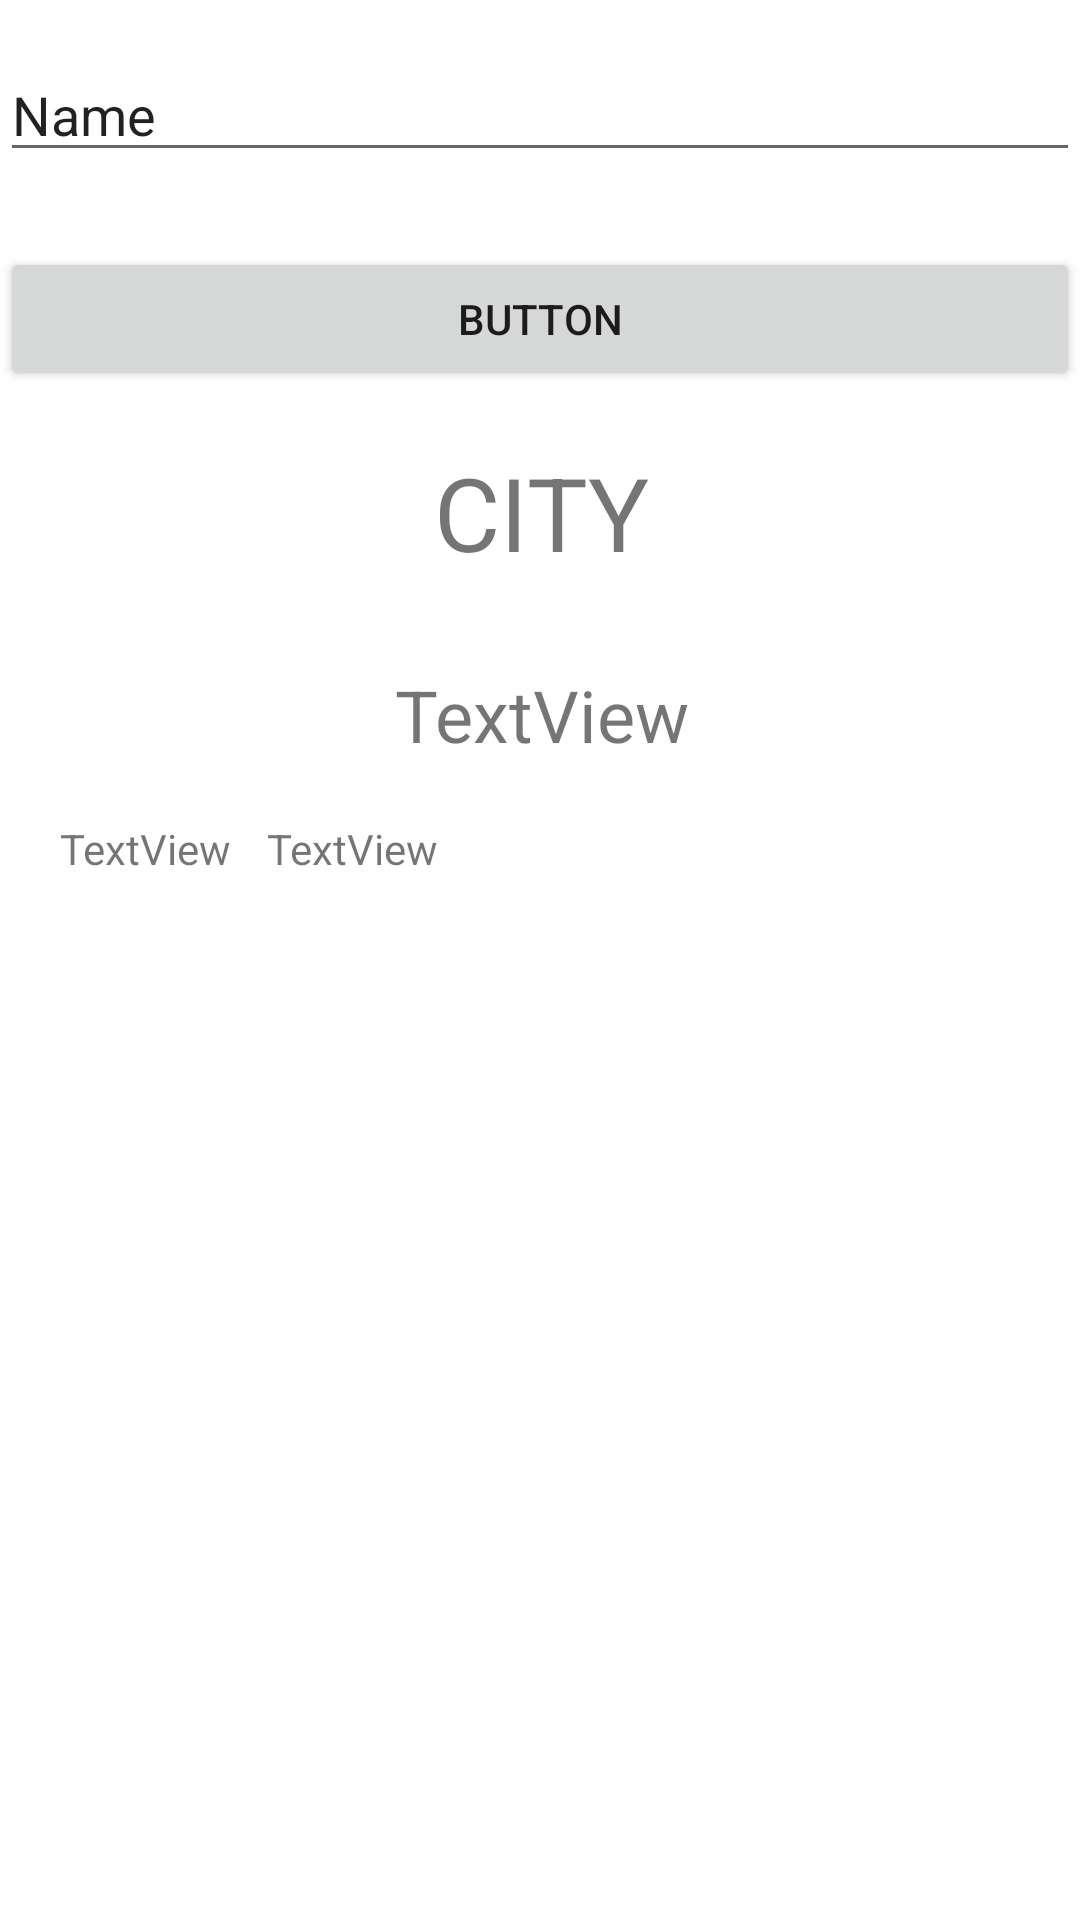

The Android layout XML behind this screen, and the referenced resources:
<!-- AndroidManifest.xml: application theme Theme.WeatherApiApp -->
<!-- res/layout/activity_main2.xml -->
<?xml version="1.0" encoding="utf-8"?>
<androidx.constraintlayout.widget.ConstraintLayout xmlns:android="http://schemas.android.com/apk/res/android"
    xmlns:app="http://schemas.android.com/apk/res-auto"
    xmlns:tools="http://schemas.android.com/tools"
    android:id="@+id/icon"
    android:layout_width="match_parent"
    android:layout_height="match_parent"
    tools:context=".MainActivity2">


  <EditText
      android:id="@+id/city_et"
      android:layout_width="wrap_content"
      android:layout_height="wrap_content"
      android:layout_marginTop="16dp"
      android:ems="18"
      android:inputType="textPersonName"
      android:text="Name"
      app:layout_constraintEnd_toEndOf="parent"
      app:layout_constraintStart_toStartOf="parent"
      app:layout_constraintTop_toTopOf="parent" />

  <Button
      android:id="@+id/submit"
      android:layout_width="0dp"
      android:layout_height="wrap_content"
      android:layout_marginTop="25dp"
      android:text="Button"
      app:layout_constraintEnd_toEndOf="@+id/city_et"
      app:layout_constraintStart_toStartOf="@+id/city_et"
      app:layout_constraintTop_toBottomOf="@+id/city_et" />

  <TextView
      android:id="@+id/name"
      android:layout_width="156dp"
      android:layout_height="57dp"
      android:layout_marginTop="12dp"
      android:gravity="center"
      android:text="CITY"
      android:textSize="34sp"
      app:layout_constraintEnd_toEndOf="@+id/submit"
      app:layout_constraintHorizontal_bias="0.502"
      app:layout_constraintStart_toStartOf="@+id/submit"
      app:layout_constraintTop_toBottomOf="@+id/submit" />

  <ImageView
      android:id="@+id/img"
      android:layout_width="wrap_content"
      android:layout_height="wrap_content"
      android:layout_marginTop="4dp"
      app:layout_constraintEnd_toEndOf="@+id/name"
      app:layout_constraintStart_toStartOf="@+id/name"
      app:layout_constraintTop_toBottomOf="@+id/name"
      app:srcCompat="@drawable/ic_launcher_background"
      tools:srcCompat="@tools:sample/avatars" />

  <TextView
      android:id="@+id/temp"
      android:layout_width="157dp"
      android:layout_height="46dp"
      android:layout_marginTop="12dp"
      android:gravity="center"
      android:text="TextView"
      android:textSize="24sp"
      app:layout_constraintEnd_toEndOf="@+id/img"
      app:layout_constraintHorizontal_bias="0.498"
      app:layout_constraintStart_toStartOf="@+id/img"
      app:layout_constraintTop_toBottomOf="@+id/img" />

  <TextView
      android:id="@+id/status"
      android:layout_width="wrap_content"
      android:layout_height="wrap_content"
      android:layout_marginStart="20dp"
      android:layout_marginTop="12dp"
      android:text="TextView"
      app:layout_constraintStart_toStartOf="parent"
      app:layout_constraintTop_toBottomOf="@+id/temp" />

  <TextView
      android:id="@+id/textView4"
      android:layout_width="wrap_content"
      android:layout_height="wrap_content"
      android:layout_marginStart="12dp"
      android:text="TextView"
      app:layout_constraintBottom_toBottomOf="@+id/status"
      app:layout_constraintStart_toEndOf="@+id/status"
      app:layout_constraintTop_toTopOf="@+id/status" />
</androidx.constraintlayout.widget.ConstraintLayout>
<!-- resources referenced by this layout -->
<resources>
  <style name="Theme.WeatherApiApp" parent="Theme.MaterialComponents.DayNight.DarkActionBar">
          
          <item name="colorPrimary">@color/purple_500</item>
          <item name="colorPrimaryVariant">@color/purple_700</item>
          <item name="colorOnPrimary">@color/white</item>
          
          <item name="colorSecondary">@color/teal_200</item>
          <item name="colorSecondaryVariant">@color/teal_700</item>
          <item name="colorOnSecondary">@color/black</item>
          
          <item name="android:statusBarColor">?attr/colorPrimaryVariant</item>
          
      </style>
  <!-- not gathered from this repository: default colours our renderer supplied (Android Studio template values) -->
  <color name="purple_500">#FF6200EE</color>
  <color name="purple_700">#FF3700B3</color>
  <color name="teal_200">#FF03DAC5</color>
  <color name="teal_700">#FF018786</color>
  <color name="black">#FF000000</color>
  <color name="white">#FFFFFFFF</color>
</resources>
